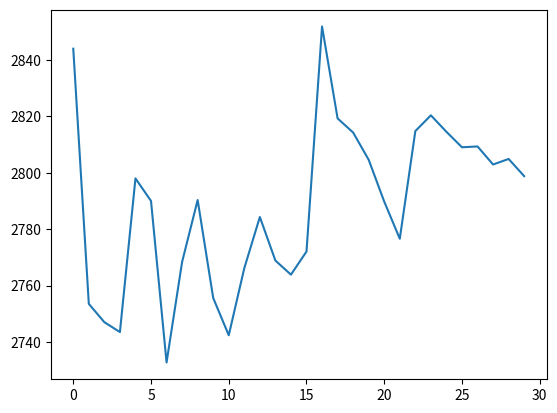

The matplotlib source for this figure:
from matplotlib import pyplot as plt
import operator

# # Implementing Kinetic Monte Carlo Simulations

R = 400
F = 200
k1 = 0.015
k2 = 0.00004
k3 = 0.0004
k4 = 0.04

days = 600

import random

class Population:
    '''
    This class represents the population that we are modeling with the rate of rabbits and foxes
    dying and the current population is stored and accessible at any point
    '''
    def __init__(self, R, F):
        self.R = R
        self.F = F

    def RabbitBorn(self):
        return k1*self.R
    
    def RabbitDies(self):
        return k2*self.R*self.F 

    def FoxBorn(self):
        return k3*self.F*self.R
    
    def FoxDies(self):
        return k4*self.F

    def rateOfExpectedEvents(self):
        return self.RabbitDies() + self.RabbitBorn() + self.FoxDies() + self.FoxBorn()

    def event(self): 
        
        totalRate = self.rateOfExpectedEvents()
        pRabbitDeath = self.RabbitDies()/totalRate
        pRabbitBirth = self.RabbitBorn()/totalRate
        pFoxDeath = self.FoxDies()/totalRate
        pFoxBirth = self.FoxBorn()/totalRate
        referenceList = [pRabbitDeath, pRabbitDeath + pRabbitBirth, pRabbitDeath+pRabbitBirth+pFoxDeath, 1]
        
        u = 1 - random.uniform(0,1)
        
        for n, probability in enumerate(referenceList):
            if u <= probability:
                break
                
        if n == 0:
            self.R -= 1
        elif n == 1:
            self.R += 1
        elif n == 2:
            self.F -= 1
        else:
            self.F += 1


n = 100

secondPeakMax = []
secondPeakTime = []
foxPopulationDied = 0

for i in range(n):
    t = 0
    tList = [0]
    RabbitList = [R]
    FoxList = [F]

    Simulation = Population(R, F)
    while t < days:
        timing = random.uniform(0,1)
        j = random.uniform(0,1)
    #     t += math.log(1/(1-j))/(Simulation.rateOfExpectedEvents())
        t += random.expovariate(Simulation.rateOfExpectedEvents())
        tList.append(t)
        Simulation.event()
        RabbitList.append(Simulation.R)
        FoxList.append(Simulation.F)
        if Simulation.F == 0:
#             print('Fox Population has Died at {} days'.format(t))
            break
    else:
        foxMaxTime, maxFoxMC = max(enumerate(FoxList[200:]), key=operator.itemgetter(1))
        secondPeakMax.append(maxFoxMC)
        secondPeakTime.append(tList[foxMaxTime])
        continue

    foxPopulationDied += 1
    
print('Fox Population Died out {0} times out of {1}'.format(foxPopulationDied, n))
print('Average maximum fox population (2nd Peak) was {}'.format(sum(secondPeakMax)/len(secondPeakMax)))

movingAverage = []
for i in range(len(secondPeakMax)):
    movingAverage.append(sum(secondPeakMax[:i+1])/len(secondPeakMax[:i+1]))
    
plt.plot(movingAverage)
plt.show()
